Run: headless pygame with SDL's dummy video driver; simulated clock (each Clock.tick advances the game by its frame time, no real sleeping); random seed 0; keys injected as events and as key.get_pressed() state; no mouse input.
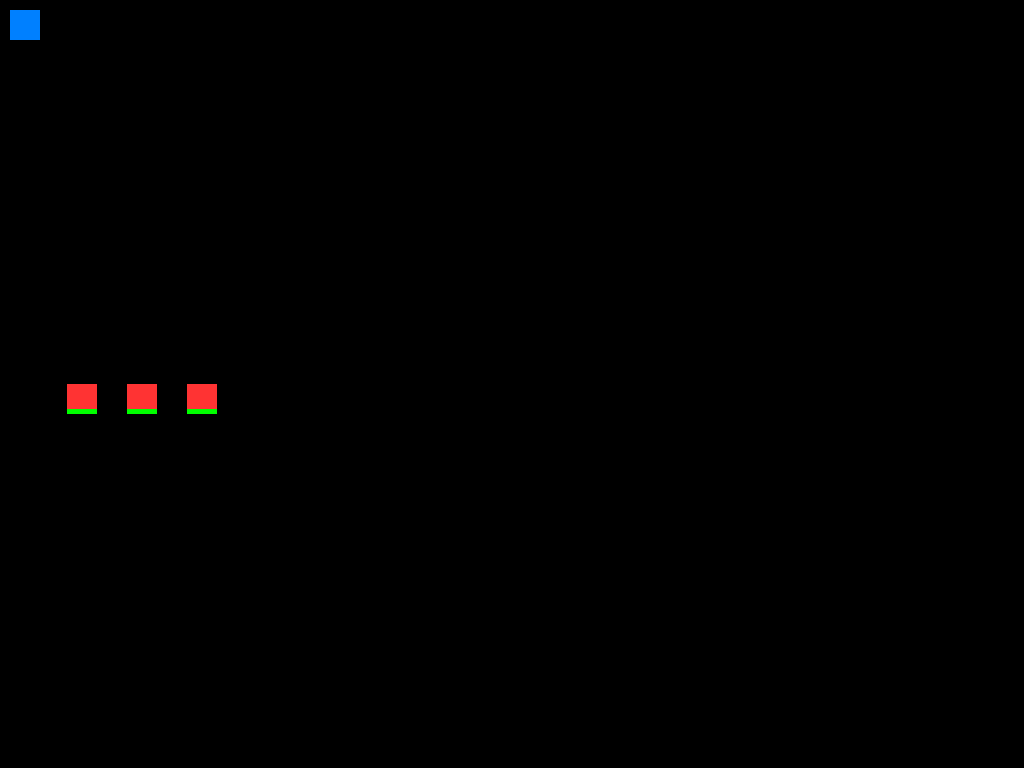
Frame 1 of 4 · flips 1–60 · no input
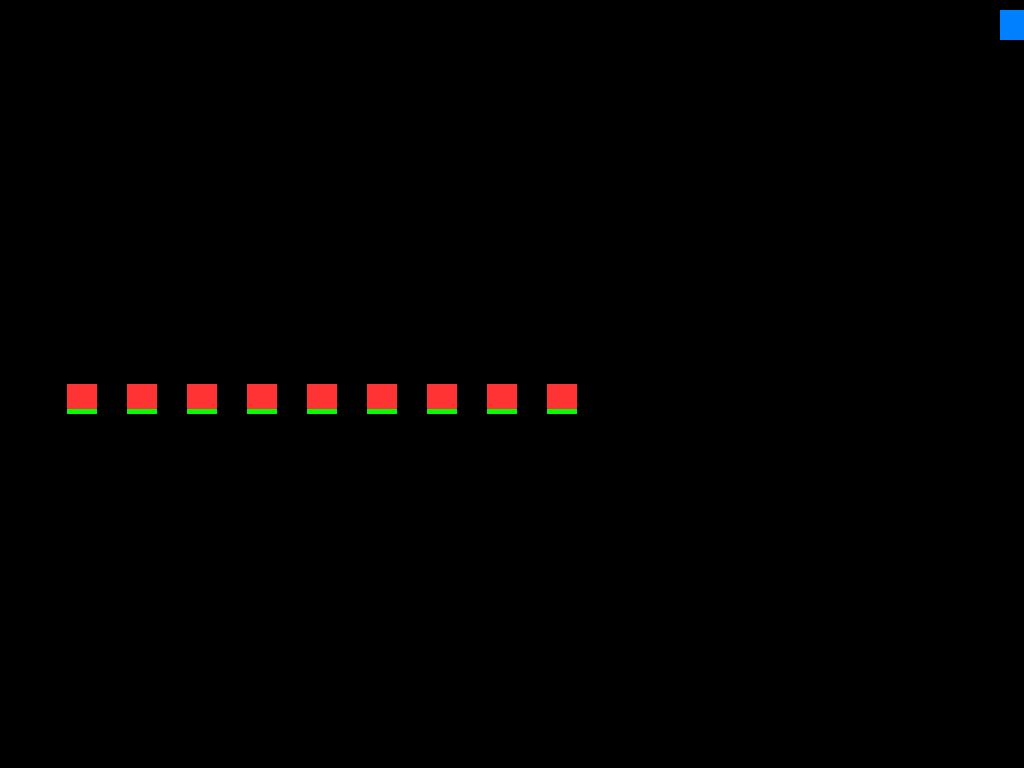
Frame 2 of 4 · flips 61–180 · tapped SPACE, RETURN · held RIGHT (→), D
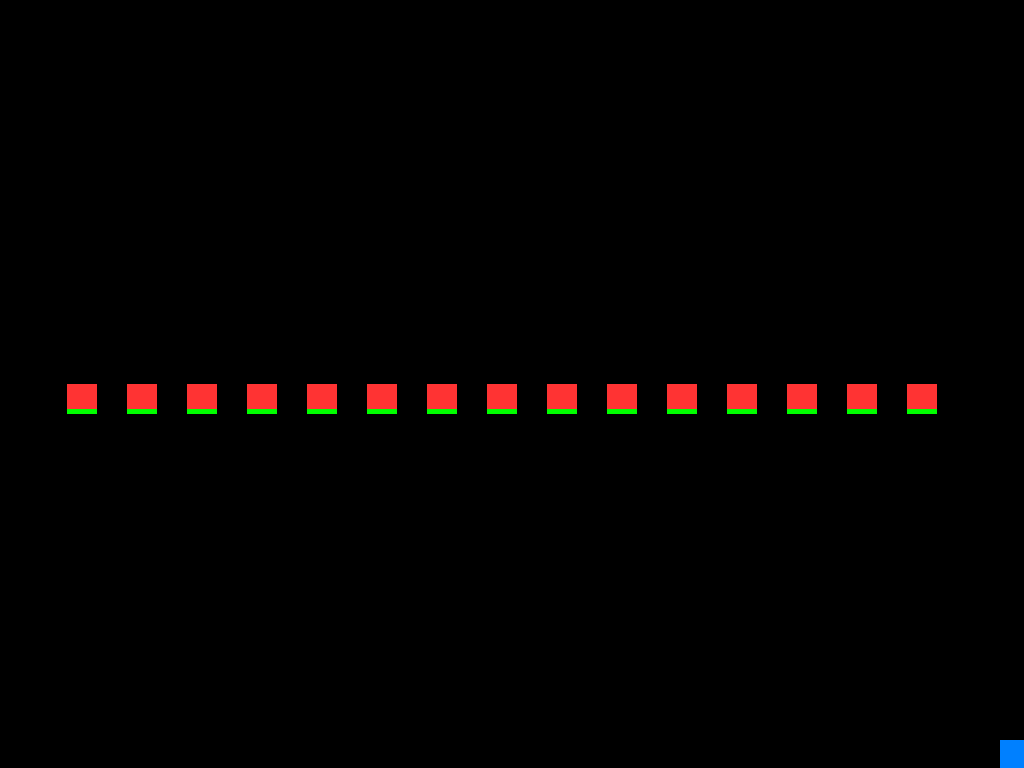
Frame 3 of 4 · flips 181–300 · held DOWN (↓), S
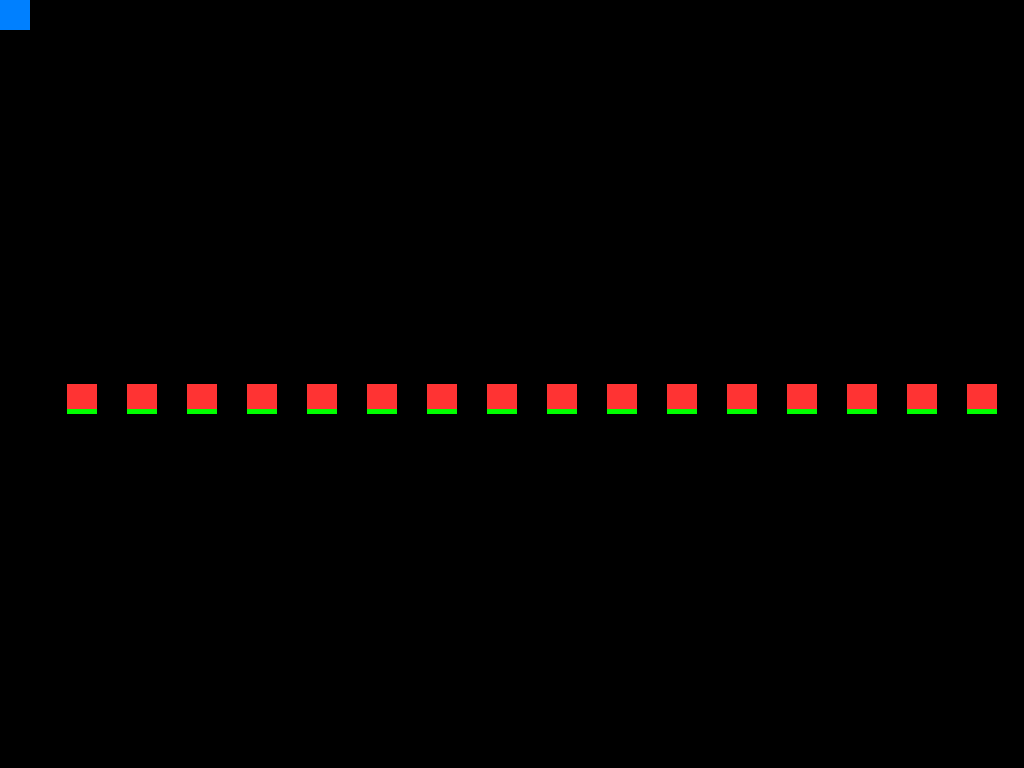
Frame 4 of 4 · flips 301–420 · held LEFT (←), A, UP (↑), W

The pygame program that drew these frames:

import pygame, sys

# Need to implement: 
#
# some way to create towers I'm thinking until I understand
# mouse movement I could have the player be a "builder" and he has to go 
# collect resources or something that could randomly appear on the map 
# in order to fill some sort of requirement to build a tower
#
# enemy health 
#
# a path that's not a straight line for the enemies to move in 
#
# a timer for build time 
#
# *************************************************************
# Extra ideas:
# 
# different towers
#
# replace rects with sprites 
#
# a nicer background 
#
# sound
#
# highscores or something
#
# different levels 
#
# *************************************************************
# Notes:
#
# should I allow the player to help kill enemies?
# for the tower range, create an invisible rect around the tower

#*************************************************************
# bullet_list = [] 
# bullet_delay = 0 
# if bullet_delay == 0 and pressed[pygame.K_SPACE]:
#   bullet_list.append() 
#   bullet_delay = 20 

# for bullet in bullet_list:
#   draw bullet 
#   update bullet 

# bullet_delay = bullet_delay - 1 
#
#***************************************************************


class Player(object): 

    def __init__(self, body, colour, screen_width, screen_height, x, y): 
        self.body = body
        self.colour = colour
        self.screen_width = screen_width
        self.screen_height = screen_height  
        self.horizontal_speed = x
        self.vertical_speed = y

    def update(self, x = 0, y = 0):

        # Make sure the player can't leave the screen. 

        if ((self.body.right >= self.screen_width and x > 0) or 
            (self.body.x <= 0 and x < 0)):

            self.body = self.body.move(0, y)
        elif ((self.body.bottom >= self.screen_height and y > 0) or 
            (self.body.y <= 0 and y < 0)):

            self.body = self.body.move(x, 0)
        else:
            self.body = self.body.move(x, y)


class Enemy(object):

        # Add health 
        def __init__(self, body, colour, speed, screen_width, screen_height, hp = 100):

            self.body = body 
            self.speed = speed 
            self.colour = colour 
            self.screen_width = screen_width
            self.screen_height = screen_height
            self.hp = hp


        def update(self):
            self.body = self.body.move(self.speed)

        # Return true if the enemy has left the screen 
        def check_destroy(self):
            if self.body.right >= self.screen_width or self.hp <= 0:
                return True
            else:
                return False


class Bullet(object):

    def __init__(self, speed, pos, colour, screen_height):
        self.speed = speed
        # Inital position of the bullet ie. where the player made the shot 
        self.body = pygame.Rect(pos, (5, 20))
        self.colour = colour 
        self.screen_height = screen_height 

    def update(self):
        self.body = self.body.move(self.speed) 

    # Return true if the bullet leaves the screen 
    def check_destroy(self):
        if self.body.bottom >= self.screen_height:
            return True
        else:
            return False

    # If the bullet hits an enemy, remove the enemy and return true
    # otherwise return false 
    # def check_hit(self, enemy_list):
    #   for enemy in enemy_list:
    #       if self.body.colliderect(enemy.body):
    #           enemy_list.remove(enemy)
    #           print "hit"
    #           return 1
    #       else:
    #           return 0

class Tower(object):

    def __init__(self, pos, colour, max_range, damage, cost, size):
        space_between = 40
        self.type = colour # Each tower type will have a different colour  
        self.max_range = max_range  # Range is the radius 
        self.damage = damage 
        self.cost = cost 
        self.body = pygame.Rect(pos, size)
        self.outer_body = pygame.Rect((pos[0] - self.body.width, pos[1] - self.body.height),
            (self.body.width + space_between, self.body.height + space_between))

BLUE = (0, 128, 255)
RED = (255, 51, 51)
ORANGE = (255, 153, 51)
GREEN = (0, 255, 0)
BLACK = (0, 0, 0)
frame_rate = 30 
tick_speed = 300 
pygame.init() 

width = 1024
height = 768
size = (width, height) 
screen = pygame.display.set_mode(size) 

clock = pygame.time.Clock()

player = Player(pygame.Rect((10, 10), (30, 30)), BLUE, width, height, 
    tick_speed / frame_rate, tick_speed / frame_rate)

enemy_list = [] 
counter = 0
spawn_rate = 20
enemy_speed = (3, 0)

bullet_list = [] 
last_shot = 0
SHOT_DELAY = 500
SHOT_DMG = 25

tower_list = [] 
tower_damage = {GREEN : 5}
tower_cost = {GREEN : 10}
tower_size = {GREEN : (20, 20)}
tower_range = {GREEN : 20}

while True:
    for event in pygame.event.get():
        if event.type == pygame.QUIT: 
            sys.exit() 

    # Every clock update the counter will increment by one, when spawn_rate
    # ticks have passed an enemy will spawn. 
    if counter % spawn_rate == 0:

        enemy_list.append(Enemy(pygame.Rect((10, height / 2), (30, 30)), RED, 
            enemy_speed, width, height))


    pressed = pygame.key.get_pressed()
    if pressed[pygame.K_UP]:
        player.update(y = -player.vertical_speed)
    if pressed[pygame.K_DOWN]:
        player.update(y = player.vertical_speed)
    if pressed[pygame.K_LEFT]:
        player.update(x = -player.horizontal_speed)
    if pressed[pygame.K_RIGHT]:
        player.update(x = player.horizontal_speed)

    if pressed[pygame.K_SPACE]:
        now = pygame.time.get_ticks()
        if now - last_shot >= SHOT_DELAY:
            bullet_list.append(Bullet((0, 10),(player.body.x, player.body.y), BLUE, height))
            last_shot = now

    if pressed[pygame.K_t]:
        temp = Tower((player.body.x, player.body.y), GREEN, tower_range[GREEN], 
            tower_damage[GREEN], tower_cost[GREEN], tower_size[GREEN])
        placeable = 1 
        for tower in tower_list:
            if temp.body.colliderect(tower.outer_body):
                placeable = 0
                break
        if placeable:
            tower_list.append(temp)


    screen.fill(BLACK) 
    pygame.draw.rect(screen, player.colour, player.body)

    for tower in tower_list:
        pygame.draw.rect(screen, tower.type, tower.body)

   
        # If the bullet leaves the screen then stop drawing the current bullet
        # and allow the player to make a new shot
    for bullet in bullet_list:
        if bullet.check_destroy():
            bullet_list.remove(bullet)

     # If the bullet is still on screen, draw it
    for bullet in bullet_list:
        pygame.draw.rect(screen, bullet.colour, bullet.body)
        bullet.update()

    # Draw each enemy and move it
    # If the enemy gets to the end of the screen remove it
    # Put draw and remove in different loops
    for enemy in enemy_list:
        for bullet in bullet_list:
            if bullet.body.colliderect(enemy.body):
                enemy.hp = enemy.hp - SHOT_DMG
                bullet_list.remove(bullet)

        if enemy.check_destroy():
            enemy_list.remove(enemy)

    for enemy in enemy_list:
        pygame.draw.rect(screen, enemy.colour, enemy.body)

        # HP Bar
        pygame.draw.rect(screen, BLACK, [enemy.body.x, enemy.body.y + enemy.body.height - 5, enemy.body.width, 5])
        #pygame.Rect((10, height / 2), (30, 30))

        color = BLACK
        if enemy.hp > 0:
            if enemy.hp > 50:
                colour = GREEN
            elif enemy.hp > 30:
                colour = ORANGE
            else:
                colour = RED
       # pygame.draw.rect(gameDisplay, colour, [ship_X, ship_Y + shipSize - 5, shipSize * hp / 100, 8])
        pygame.draw.rect(screen, colour, [enemy.body.x, enemy.body.y + enemy.body.height - 5, enemy.body.width * enemy.hp / 100, 5])
        enemy.update()

    pygame.display.flip()
    clock.tick(frame_rate)
    counter = counter + 1 
